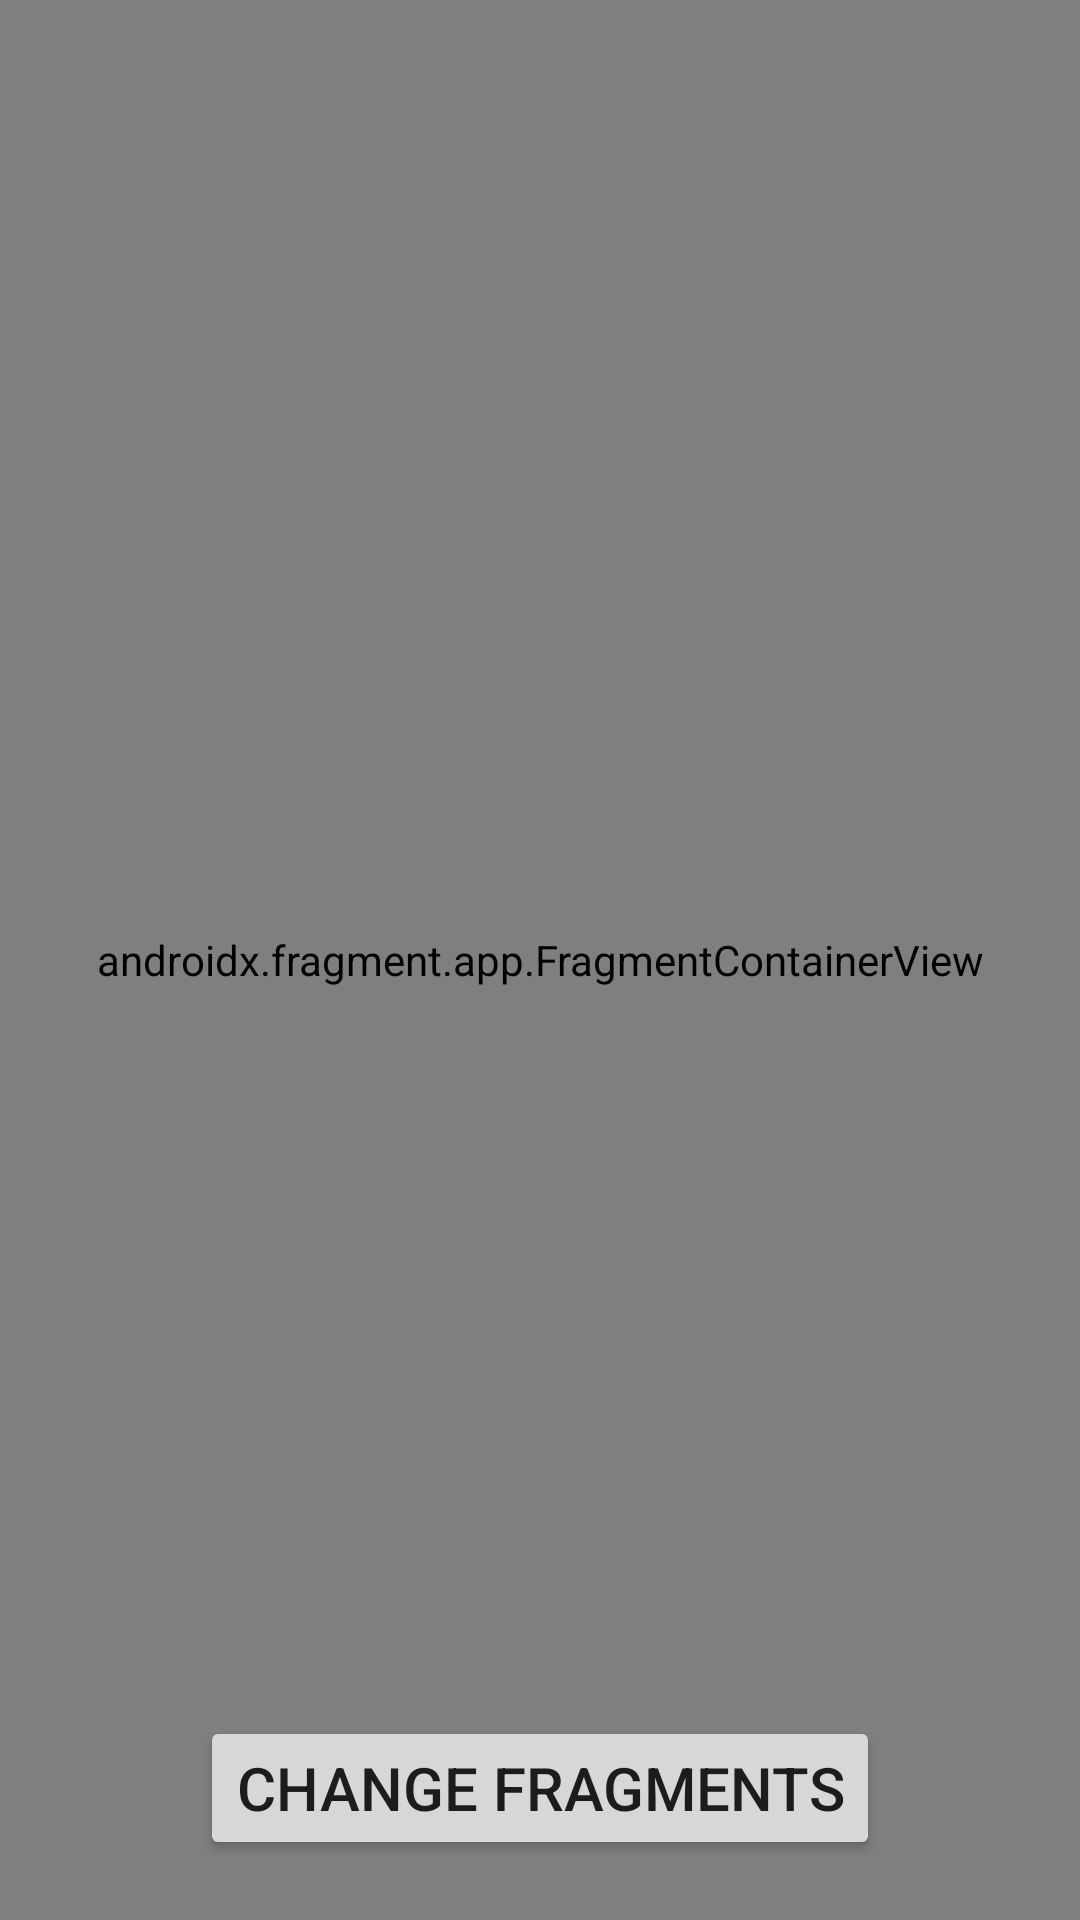

This screen was rendered from an Android layout file. Write that file and the resources it references.
<!-- AndroidManifest.xml: application theme Theme.Task2 -->
<!-- res/layout/fragment_sample_activity.xml -->
<?xml version="1.0" encoding="utf-8"?>
<androidx.constraintlayout.widget.ConstraintLayout xmlns:android="http://schemas.android.com/apk/res/android"
    xmlns:app="http://schemas.android.com/apk/res-auto"
    xmlns:tools="http://schemas.android.com/tools"
    android:id="@+id/main"
    android:layout_width="match_parent"
    android:layout_height="match_parent"
    android:background="@color/white"
    tools:context=".FragmentSampleActivity">



    <androidx.fragment.app.FragmentContainerView
        android:id="@+id/fragment_container_view"
        android:layout_width="match_parent"
        android:layout_height="match_parent"
        android:name="com.example.task2.FragmentAActivity"
        />


    <Button
        android:id="@+id/changeButton"
        android:layout_width="wrap_content"
        android:layout_height="wrap_content"
        android:layout_margin="20dp"
        android:layout_marginStart="60dp"
        android:layout_marginBottom="16dp"
        android:text="Change fragments"
        android:textSize="20dp"
        app:layout_constraintBottom_toBottomOf="parent"
        app:layout_constraintLeft_toLeftOf="parent"
        app:layout_constraintEnd_toEndOf="parent"
        app:layout_constraintStart_toStartOf="parent" />


</androidx.constraintlayout.widget.ConstraintLayout>
<!-- resources referenced by this layout -->
<resources>
  <color name="white">#FFFFFFFF</color>
  <style name="Theme.Task2" parent="Base.Theme.Task2" />
  <style name="Base.Theme.Task2" parent="Theme.AppCompat.DayNight.NoActionBar">
          
          
          <item name="colorPrimary">@color/purple_500</item>
          <item name="colorPrimaryDark">@color/purple_700</item>
          <item name="colorAccent">@color/teal_200</item>
      </style>
  <color name="purple_500">#9C27B0</color>
  <color name="purple_700">#7B1FA2</color>
  <color name="teal_200">#80CBC4</color>
</resources>
